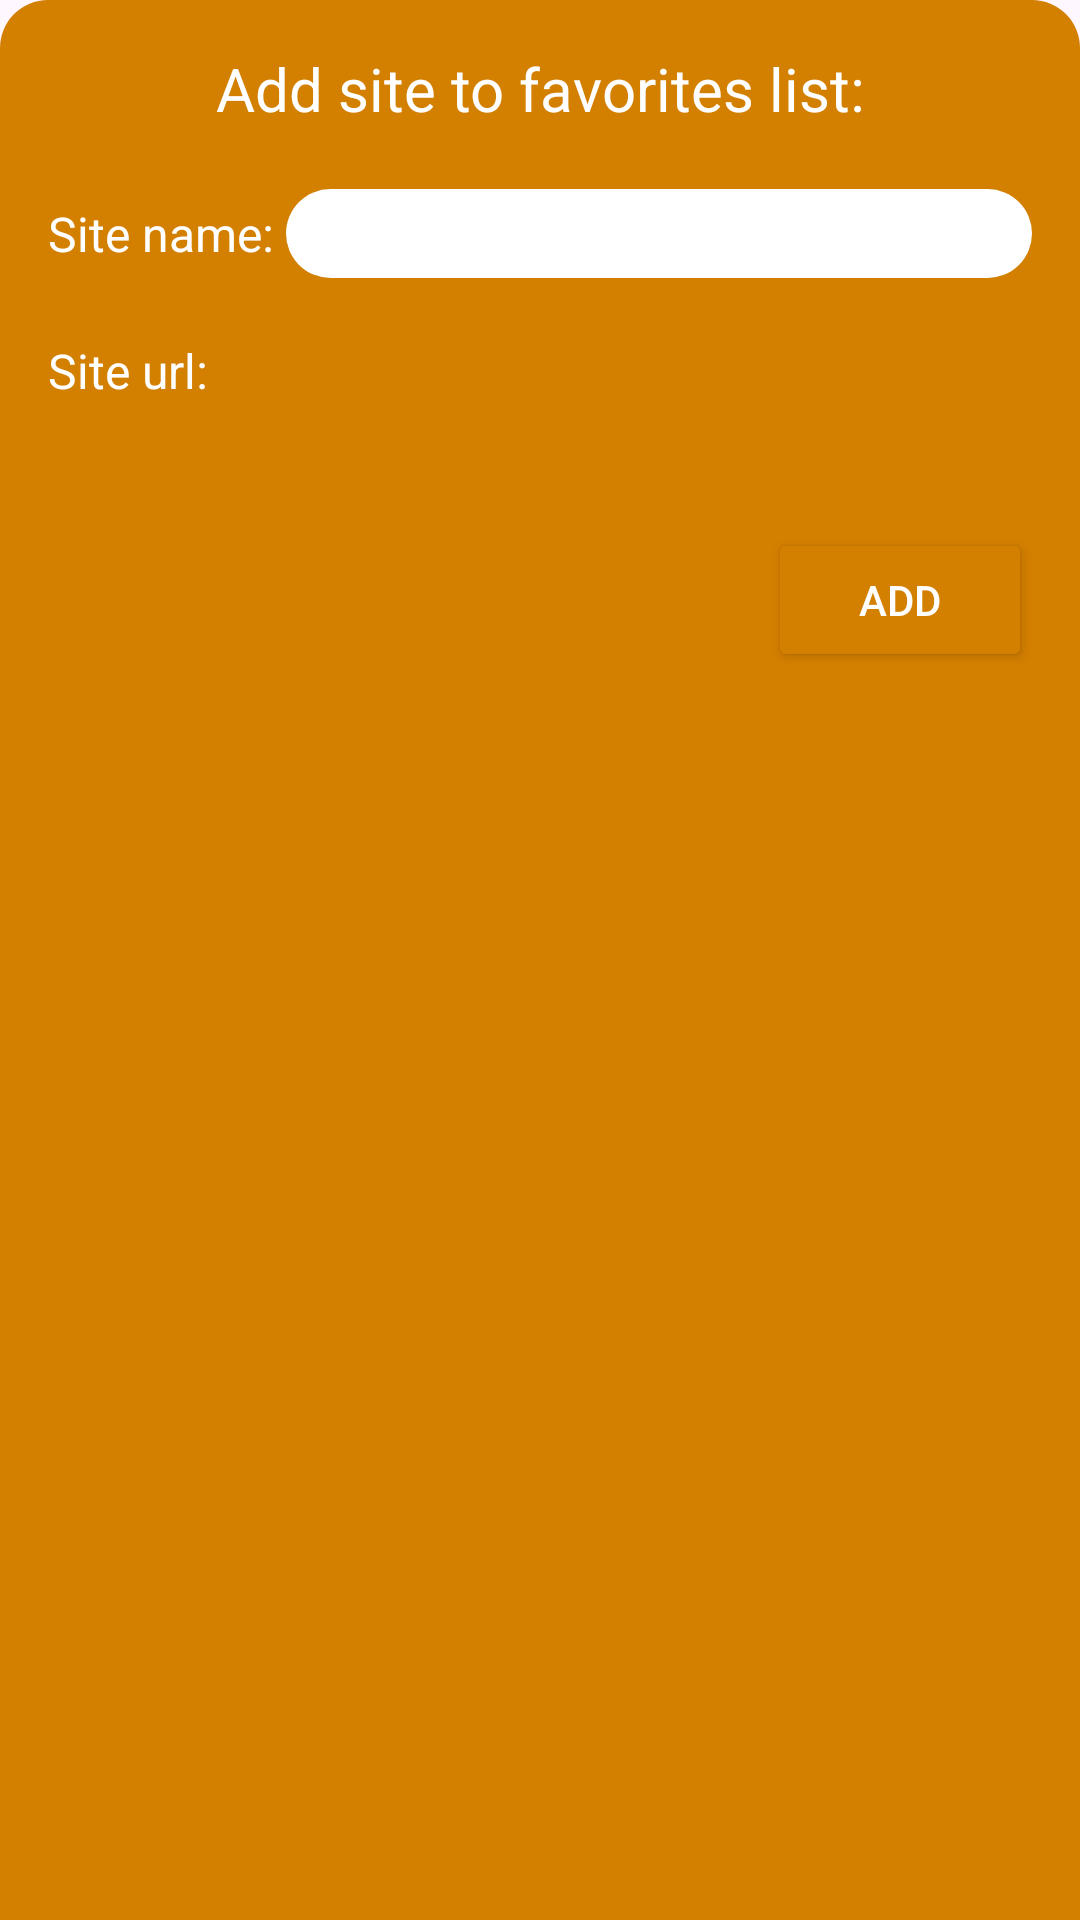

Write the Android layout XML for this screen, with the resource values it uses.
<!-- AndroidManifest.xml: application theme Theme.MangoBrowser -->
<!-- res/layout/bottom_sheet_add_favorite.xml -->
<?xml version="1.0" encoding="utf-8"?>
<androidx.constraintlayout.widget.ConstraintLayout xmlns:android="http://schemas.android.com/apk/res/android"
    xmlns:app="http://schemas.android.com/apk/res-auto"
    xmlns:tools="http://schemas.android.com/tools"
    android:layout_width="match_parent"
    android:layout_height="wrap_content"
    android:paddingHorizontal="16dp"
    android:background="@drawable/background_bottom_sheet"
    android:paddingVertical="16dp">

    <ImageButton
        android:id="@+id/button_close_bottom_sheet"
        android:layout_width="30dp"
        android:layout_height="30dp"
        android:background="@android:color/transparent"
        android:src="@drawable/ic_close_bottom_sheet"
        app:layout_constraintEnd_toEndOf="parent"
        app:layout_constraintTop_toTopOf="parent"
        app:tint="?attr/colorOnPrimaryContainer" />

    <TextView
        android:id="@+id/text_caption_add_favorite"
        android:layout_width="match_parent"
        android:layout_height="wrap_content"
        android:text="@string/add_site_to_favorites_list"
        android:textColor="?attr/colorOnPrimaryContainer"
        android:textSize="20sp"
        android:gravity="center"
        app:layout_constraintTop_toTopOf="parent" />

    <TextView
        android:id="@+id/text_caption_site_name"
        android:layout_width="wrap_content"
        android:layout_height="wrap_content"
        android:text="@string/site_name"
        android:textColor="?attr/colorOnPrimaryContainer"
        android:textSize="16sp"
        android:layout_marginTop="24dp"
        app:layout_constraintStart_toStartOf="parent"
        app:layout_constraintTop_toBottomOf="@+id/text_caption_add_favorite" />

    <EditText
        android:padding="4dp"
        android:id="@+id/edit_site_name"
        android:inputType="text"
        android:layout_width="0dp"
        android:layout_height="wrap_content"
        android:background="@drawable/background_edit_web_request"
        app:layout_constraintBottom_toBottomOf="@+id/text_caption_site_name"
        app:layout_constraintEnd_toEndOf="parent"
        android:layout_marginStart="4dp"
        android:textSize="16sp"
        android:textColor="@color/black"
        tools:text="Site name"
        app:layout_constraintStart_toEndOf="@+id/text_caption_site_name"
        app:layout_constraintTop_toTopOf="@+id/text_caption_site_name" />

    <TextView
        android:id="@+id/text_caption_site_url"
        android:layout_width="wrap_content"
        android:layout_height="wrap_content"
        android:text="@string/site_url"
        android:textColor="?attr/colorOnPrimaryContainer"
        android:textSize="16sp"
        android:layout_marginTop="24dp"
        app:layout_constraintStart_toStartOf="parent"
        app:layout_constraintTop_toBottomOf="@+id/text_caption_site_name" />

    <TextView
        android:id="@+id/text_site_url"
        android:layout_width="match_parent"
        android:layout_height="wrap_content"
        android:textSize="16sp"
        android:textColor="?attr/colorOnPrimaryContainer"
        app:layout_constraintTop_toBottomOf="@+id/text_caption_site_url"
        android:layout_marginTop="4dp"
        tools:text="https://translate.yandex.ru/"
        tools:layout_editor_absoluteX="8dp" />

    <Button
        android:layout_width="wrap_content"
        android:layout_height="wrap_content"
        android:layout_marginTop="16dp"
        android:backgroundTint="?attr/colorPrimary"
        android:text="@string/add"
        android:padding="4dp"
        android:id="@+id/button_add_to_favorites"
        android:textColor="?attr/colorOnPrimary"
        app:layout_constraintEnd_toEndOf="parent"
        app:layout_constraintTop_toBottomOf="@+id/text_site_url" />


</androidx.constraintlayout.widget.ConstraintLayout>
<!-- resources referenced by this layout -->
<resources>
  <color name="black">#FF000000</color>
  <!-- drawable background_bottom_sheet (drawable) -->
  <?xml version="1.0" encoding="utf-8"?>
  <shape xmlns:android="http://schemas.android.com/apk/res/android"
      android:shape="rectangle">
  
      <solid android:color="?attr/colorPrimaryContainer"/>
      <corners android:topLeftRadius="16dp"
          android:topRightRadius="16dp"/>
  </shape>
  <!-- drawable background_edit_web_request (drawable) -->
  <?xml version="1.0" encoding="utf-8"?>
  <shape xmlns:android="http://schemas.android.com/apk/res/android"
      android:shape="rectangle">
      <corners android:radius="100dp"/>
      <solid android:color="?attr/colorOnPrimaryContainer"/>
  </shape>
  <string name="add">Add</string>
  <string name="add_site_to_favorites_list">Add site to favorites list:</string>
  <string name="site_name">Site name:</string>
  <string name="site_url">Site url:</string>
  <style name="Theme.MangoBrowser" parent="Base.Theme.MangoBrowser" />
  <style name="Base.Theme.MangoBrowser" parent="Theme.Material3.DayNight.NoActionBar">
          <item name="colorPrimary">@color/primary_light</item>
          <item name="colorOnPrimary">@color/on_primary_light</item>
          <item name="colorPrimaryContainer">@color/primary_container_light</item>
          <item name="colorOnPrimaryContainer">@color/on_primary_container_light</item>
  
          <item name="colorSecondary">@color/secondary_light</item>
          <item name="colorOnSecondary">@color/on_secondary_light</item>
          <item name="colorSecondaryContainer">@color/secondary_container_light</item>
          <item name="colorOnSecondaryContainer">@color/on_secondary_container_light</item>
  
          <item name="colorOnSurface">@color/on_surface_light</item>
  
          <item name="android:statusBarColor">@color/orange</item>
      </style>
  <color name="primary_light">#D37F00</color>
  <color name="on_primary_light">#FFFFFF</color>
  <color name="primary_container_light">#D37F00</color>
  <color name="on_primary_container_light">#FFFFFF</color>
  <color name="secondary_light">#BABABA</color>
  <color name="on_secondary_light">#1D1D1D</color>
  <color name="secondary_container_light">#FFFBFE</color>
  <color name="on_secondary_container_light">#1D1D1D</color>
  <color name="on_surface_light">#ffffff</color>
  <color name="orange">#D37F00</color>
</resources>
